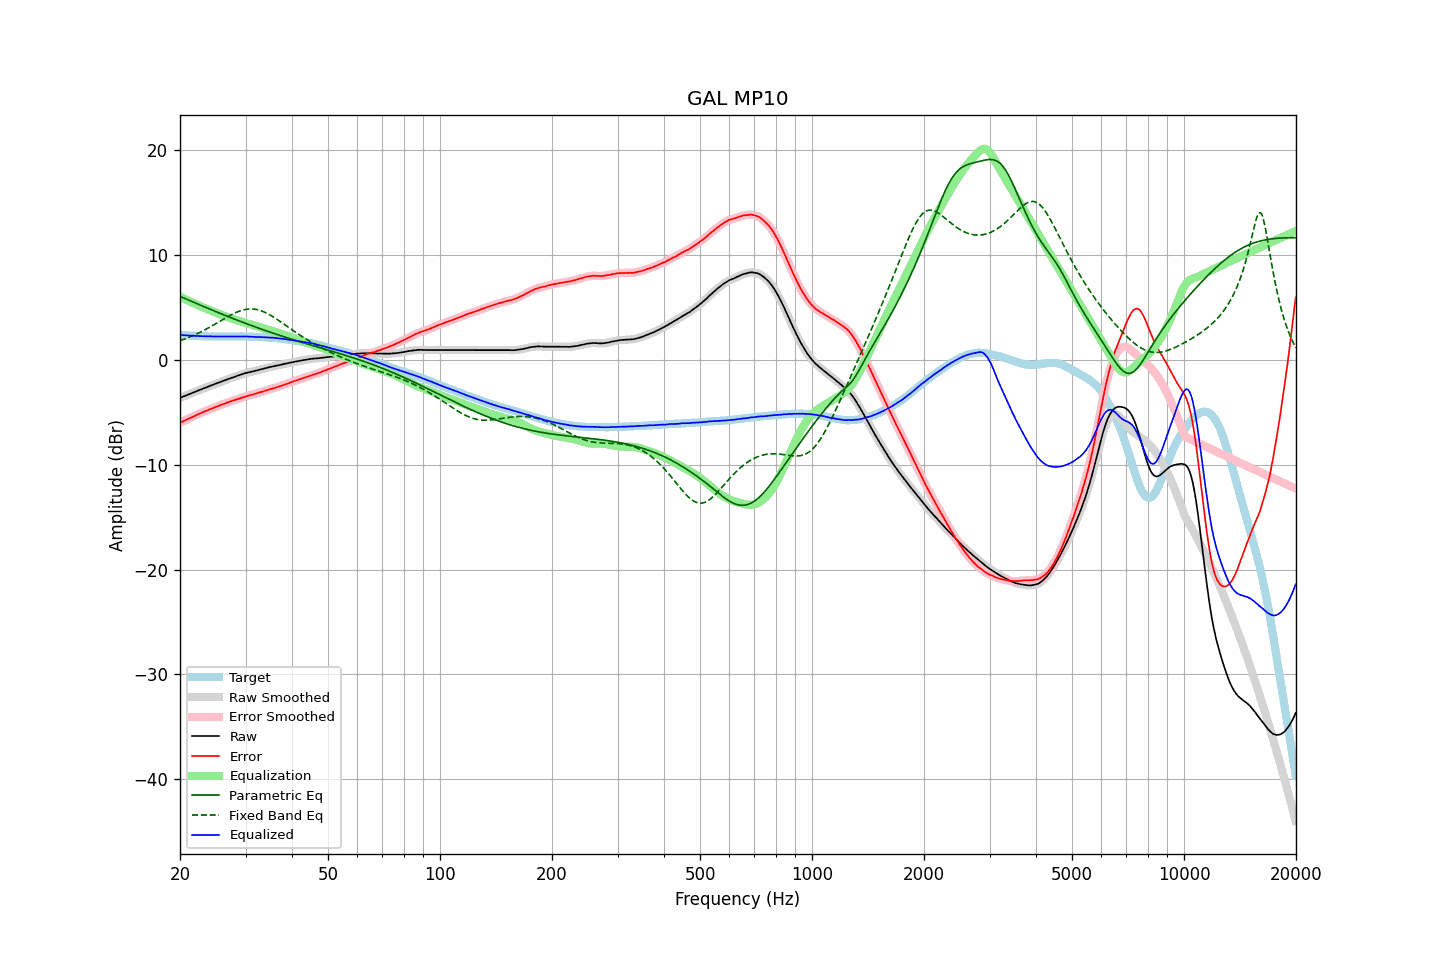

The table this chart was drawn from, first rows:
frequency, raw, error, smoothed, error_smoothed, equalization, parametric_eq, fixed_band_eq, equalized_raw, equalized_smoothed, target
20.00, -3.63, -6.00, -3.63, -6.00, 6.00, 6.04, 1.81, 2.37, 2.37, 2.37
20.20, -3.57, -5.93, -3.57, -5.93, 5.93, 5.98, 1.86, 2.36, 2.36, 2.36
20.40, -3.51, -5.86, -3.51, -5.86, 5.86, 5.91, 1.92, 2.35, 2.35, 2.35
20.61, -3.45, -5.79, -3.45, -5.79, 5.79, 5.84, 1.98, 2.33, 2.34, 2.34
20.81, -3.39, -5.71, -3.39, -5.71, 5.72, 5.78, 2.04, 2.32, 2.33, 2.32
21.02, -3.32, -5.63, -3.33, -5.64, 5.64, 5.71, 2.10, 2.32, 2.32, 2.31
21.23, -3.26, -5.56, -3.26, -5.57, 5.57, 5.65, 2.16, 2.31, 2.31, 2.30
21.44, -3.20, -5.51, -3.20, -5.50, 5.50, 5.58, 2.23, 2.30, 2.30, 2.31
21.66, -3.14, -5.43, -3.14, -5.44, 5.43, 5.51, 2.29, 2.29, 2.29, 2.29
21.87, -3.08, -5.37, -3.08, -5.36, 5.36, 5.45, 2.36, 2.28, 2.28, 2.29
22.09, -3.01, -5.28, -3.01, -5.29, 5.29, 5.38, 2.43, 2.28, 2.27, 2.27
22.31, -2.95, -5.21, -2.95, -5.21, 5.22, 5.32, 2.51, 2.27, 2.27, 2.26
22.54, -2.89, -5.14, -2.89, -5.14, 5.15, 5.25, 2.58, 2.26, 2.26, 2.25
22.76, -2.83, -5.08, -2.83, -5.08, 5.08, 5.19, 2.66, 2.25, 2.25, 2.25
22.99, -2.77, -5.01, -2.77, -5.01, 5.01, 5.12, 2.73, 2.24, 2.24, 2.24
23.22, -2.71, -4.94, -2.71, -4.95, 4.95, 5.06, 2.82, 2.24, 2.24, 2.23
23.45, -2.65, -4.89, -2.65, -4.88, 4.88, 4.99, 2.90, 2.23, 2.23, 2.24
23.69, -2.59, -4.82, -2.59, -4.82, 4.82, 4.93, 2.98, 2.23, 2.23, 2.23
23.92, -2.53, -4.75, -2.53, -4.76, 4.76, 4.86, 3.07, 2.23, 2.23, 2.22
24.16, -2.47, -4.70, -2.47, -4.70, 4.70, 4.80, 3.15, 2.23, 2.23, 2.23
24.40, -2.41, -4.64, -2.41, -4.64, 4.64, 4.74, 3.24, 2.22, 2.23, 2.23
24.65, -2.35, -4.57, -2.35, -4.58, 4.57, 4.67, 3.33, 2.22, 2.22, 2.22
24.89, -2.29, -4.51, -2.29, -4.51, 4.51, 4.61, 3.42, 2.22, 2.22, 2.22
25.14, -2.24, -4.45, -2.24, -4.45, 4.45, 4.55, 3.51, 2.21, 2.22, 2.21
25.39, -2.18, -4.39, -2.18, -4.39, 4.39, 4.48, 3.60, 2.21, 2.21, 2.21
25.65, -2.12, -4.33, -2.12, -4.33, 4.33, 4.42, 3.69, 2.21, 2.21, 2.21
25.91, -2.06, -4.27, -2.06, -4.28, 4.28, 4.36, 3.78, 2.21, 2.21, 2.21
26.16, -2.00, -4.22, -2.00, -4.22, 4.22, 4.30, 3.87, 2.22, 2.21, 2.22
26.43, -1.95, -4.16, -1.95, -4.16, 4.16, 4.23, 3.96, 2.21, 2.21, 2.21
26.69, -1.89, -4.10, -1.89, -4.11, 4.11, 4.17, 4.05, 2.21, 2.21, 2.21
26.96, -1.84, -4.05, -1.84, -4.05, 4.05, 4.11, 4.14, 2.21, 2.21, 2.21
27.23, -1.78, -3.99, -1.78, -4.00, 4.00, 4.05, 4.22, 2.21, 2.21, 2.21
27.50, -1.73, -3.94, -1.73, -3.94, 3.94, 3.99, 4.30, 2.21, 2.21, 2.21
27.77, -1.67, -3.89, -1.68, -3.89, 3.89, 3.93, 4.38, 2.22, 2.22, 2.22
28.05, -1.62, -3.83, -1.62, -3.84, 3.84, 3.87, 4.45, 2.22, 2.22, 2.21
28.33, -1.57, -3.79, -1.57, -3.79, 3.79, 3.81, 4.52, 2.22, 2.22, 2.22
28.62, -1.51, -3.73, -1.52, -3.74, 3.74, 3.75, 4.59, 2.22, 2.22, 2.22
28.90, -1.46, -3.69, -1.46, -3.69, 3.68, 3.69, 4.64, 2.22, 2.22, 2.23
29.19, -1.41, -3.64, -1.41, -3.64, 3.63, 3.63, 4.70, 2.22, 2.22, 2.23
29.48, -1.36, -3.58, -1.36, -3.59, 3.58, 3.57, 4.74, 2.22, 2.22, 2.22
29.78, -1.31, -3.53, -1.31, -3.53, 3.54, 3.52, 4.78, 2.22, 2.22, 2.22
30.08, -1.26, -3.48, -1.27, -3.48, 3.49, 3.46, 4.81, 2.23, 2.22, 2.22
30.38, -1.23, -3.43, -1.23, -3.44, 3.45, 3.40, 4.83, 2.21, 2.22, 2.20
30.68, -1.19, -3.39, -1.19, -3.40, 3.40, 3.34, 4.84, 2.21, 2.21, 2.20
30.99, -1.16, -3.36, -1.16, -3.36, 3.36, 3.29, 4.85, 2.19, 2.20, 2.20
31.30, -1.12, -3.32, -1.13, -3.32, 3.31, 3.23, 4.84, 2.19, 2.19, 2.20
31.61, -1.09, -3.28, -1.09, -3.28, 3.27, 3.17, 4.83, 2.18, 2.18, 2.19
31.93, -1.05, -3.22, -1.05, -3.23, 3.23, 3.12, 4.81, 2.18, 2.18, 2.17
32.24, -1.01, -3.19, -1.01, -3.18, 3.19, 3.06, 4.78, 2.17, 2.17, 2.18
32.57, -0.97, -3.13, -0.97, -3.14, 3.14, 3.01, 4.74, 2.17, 2.17, 2.16
32.89, -0.93, -3.09, -0.93, -3.09, 3.09, 2.95, 4.69, 2.16, 2.16, 2.16
33.22, -0.89, -3.04, -0.89, -3.05, 3.04, 2.90, 4.64, 2.15, 2.15, 2.15
33.55, -0.85, -3.00, -0.85, -3.00, 3.00, 2.84, 4.58, 2.14, 2.14, 2.15
33.89, -0.81, -2.95, -0.81, -2.95, 2.95, 2.79, 4.51, 2.14, 2.14, 2.14
34.23, -0.77, -2.89, -0.77, -2.90, 2.90, 2.74, 4.44, 2.13, 2.13, 2.12
34.57, -0.73, -2.85, -0.73, -2.85, 2.86, 2.68, 4.35, 2.12, 2.12, 2.12
34.92, -0.69, -2.79, -0.69, -2.81, 2.81, 2.63, 4.27, 2.12, 2.12, 2.10
35.27, -0.66, -2.78, -0.66, -2.77, 2.77, 2.58, 4.18, 2.10, 2.11, 2.12
35.62, -0.62, -2.71, -0.62, -2.72, 2.72, 2.53, 4.09, 2.10, 2.10, 2.09
35.97, -0.59, -2.68, -0.59, -2.68, 2.67, 2.48, 3.99, 2.08, 2.08, 2.09
... 635 more rows
